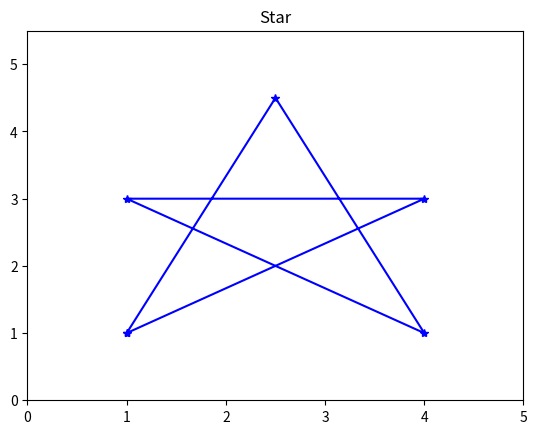

This chart was generated by the following Python code:
"""
Plot a star with matplotlib
Rotate the star around 4 points
Show the result by plotting
*bonus points if animation
"""

import matplotlib.pyplot as plt
import numpy as np

# Star coordinates
x = [1, 2.5, 4, 1, 4, 1]
y = [1, 4.5, 1, 3, 3, 1]
plt.plot(x, y, '-b*')
plt.axis([0, 5, 0, 5.5])
plt.title('Star')
plt.show()
